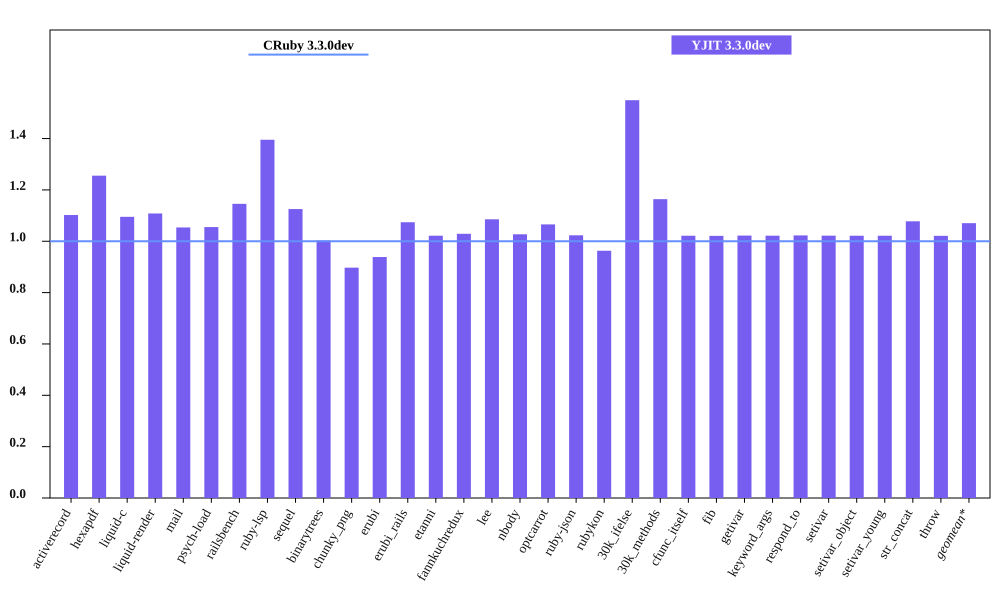

Source data for this figure (header and first rows):
bench, CRuby 3.3.0dev mem (MiB), YJIT 3.3.0dev mem (MiB), Inline Code, Outlined Code, YJIT Mem overhead
activerecord, 55.12, 60.75, 1, 1
hexapdf, 268.4, 336.9, 2, 2
liquid-c, 40.99, 44.89, 1, 1
liquid-render, 37.04, 41.05, 1, 1
mail, 49.02, 51.66, 1, 1
psych-load, 36.42, 38.43, 1, 1
railsbench, 104.6, 119.8, 3, 3
ruby-lsp, 95.77, 133.6, 5, 5
sequel, 41.31, 46.49, 1, 1
binarytrees, 30.75, 30.83, 1, 1
chunky_png, 52.68, 47.26, 1, 1
erubi, 125.6, 117.9, 1, 1
erubi_rails, 101.4, 108.9, 2, 2
etanni, 155.7, 159.1, 1, 1
fannkuchredux, 24.5, 25.21, 1, 1
lee, 34.8, 37.78, 1, 1
nbody, 24.41, 25.07, 1, 1
optcarrot, 59.04, 62.91, 1, 1
ruby-json, 25.65, 26.24, 1, 1
rubykon, 59.12, 56.93, 1, 1
30k_ifelse, 66.37, 102.8, 5, 5
30k_methods, 55.52, 64.62, 2, 2
cfunc_itself, 24.39, 24.91, 1, 1
fib, 24.39, 24.9, 1, 1
getivar, 24.39, 24.93, 1, 1
keyword_args, 24.39, 24.91, 1, 1
respond_to, 24.39, 24.95, 1, 1
setivar, 24.45, 24.98, 1, 1
setivar_object, 24.39, 24.91, 1, 1
setivar_young, 24.39, 24.91, 1, 1
str_concat, 97.75, 105.4, 1, 1
throw, 24.45, 24.96, 1, 1
